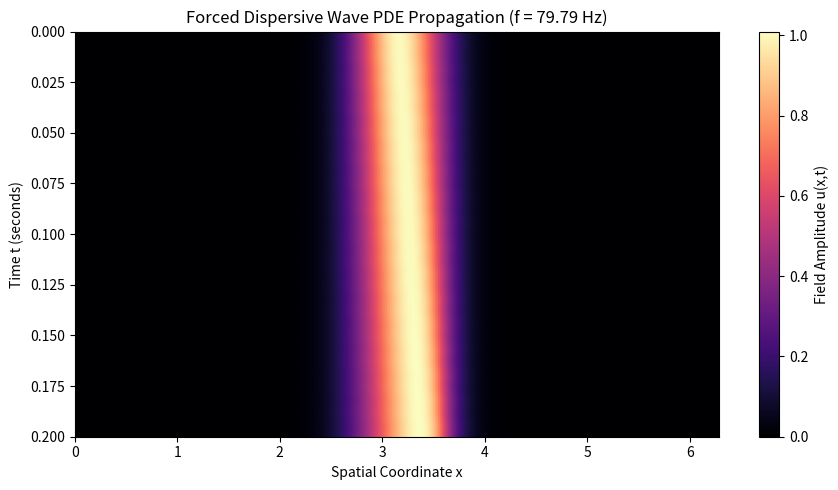

Generate this figure with matplotlib:
import numpy as np
import matplotlib
matplotlib.use('Agg')  # Headless backend for Termux
import matplotlib.pyplot as plt

# Domain and Grid Setup
N = 256
L = 2.0 * np.pi
x = np.linspace(0, L, N, endpoint=False)
k = np.fft.fftfreq(N, d=L/(2*np.pi*N))

# Physical Parameters
f_drive = 79.79           # Structural drive frequency (Hz)
omega_0 = 2 * np.pi * f_drive
gamma = 0.05              # Small linear growth (surplus)
delta2 = 1e-4             # Dispersion scale
beta = 1.04               # Dynamic lead modulation

# Initial condition (Gaussian perturbation)
u0 = np.exp(-(x - np.pi)**2 / 0.2)
u_hat = np.fft.fft(u0)

dt = 1e-4
steps = 2000
history = np.zeros((steps, N))

def pde_rhs(u_h, t):
    u = np.fft.ifft(u_h).real
    du_dx = np.fft.ifft(1j * k * u_h).real
    nonlinear = -u * du_dx
    drive = -beta * np.sin(omega_0 * t) * du_dx
    linear_dispersion = (gamma - 1j * delta2 * (k**3)) * u_h
    return np.fft.fft(nonlinear + drive) + linear_dispersion

# Runge-Kutta 4 Integrator
t = 0.0
for i in range(steps):
    history[i, :] = np.fft.ifft(u_hat).real

    k1 = pde_rhs(u_hat, t)
    k2 = pde_rhs(u_hat + 0.5 * dt * k1, t + 0.5 * dt)
    k3 = pde_rhs(u_hat + 0.5 * dt * k2, t + 0.5 * dt)
    k4 = pde_rhs(u_hat + dt * k3, t + dt)

    u_hat += (dt / 6.0) * (k1 + 2*k2 + 2*k3 + k4)
    t += dt

# Plot and save image cleanly
plt.figure(figsize=(9, 5))
plt.imshow(history, extent=[0, L, steps*dt, 0], aspect='auto', cmap='magma')
plt.colorbar(label='Field Amplitude u(x,t)')
plt.xlabel('Spatial Coordinate x')
plt.ylabel('Time t (seconds)')
plt.title(f'Forced Dispersive Wave PDE Propagation (f = {f_drive} Hz)')
plt.tight_layout()
plt.savefig('soliton_surface.png')
print("✅ PDE Solved! Surface plot saved to soliton_surface.png")
